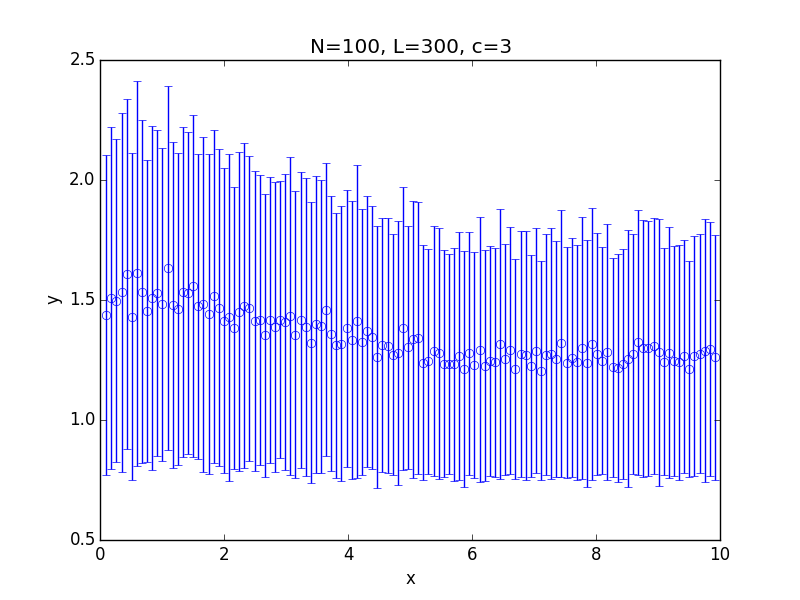

The file beside this chart, header and first rows:
x; 0.100000; 0.182500; 0.265000; 0.347500; 0.430000; 0.512500; 0.595000; 0.677500; 0.760000; 0.842500; 0.925000; 1.007500; 1.090000; 1.172500; 1.255000; 1.337500; 1.420000; 1.502500; 1.585000; 1.667500; 1.750000; 1.832500; 1.915000
y; 1.436; 1.508; 1.497; 1.531; 1.609; 1.43; 1.611; 1.535; 1.453; 1.509; 1.529; 1.481; 1.633; 1.479; 1.462; 1.533; 1.529; 1.559; 1.473; 1.482; 1.442; 1.515; 1.468
std; 0.6659; 0.7125; 0.6735; 0.7491; 0.7293; 0.6817; 0.8017; 0.7133; 0.6289; 0.7177; 0.6806; 0.6519; 0.7596; 0.6807; 0.6508; 0.6878; 0.6697; 0.7131; 0.6349; 0.6979; 0.6659; 0.6942; 0.6618
